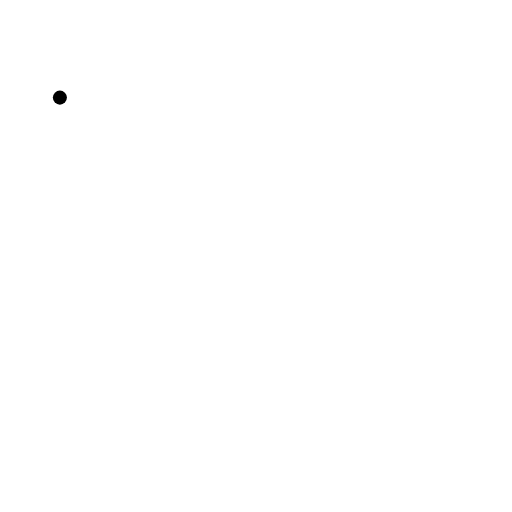
t = 0.00 s
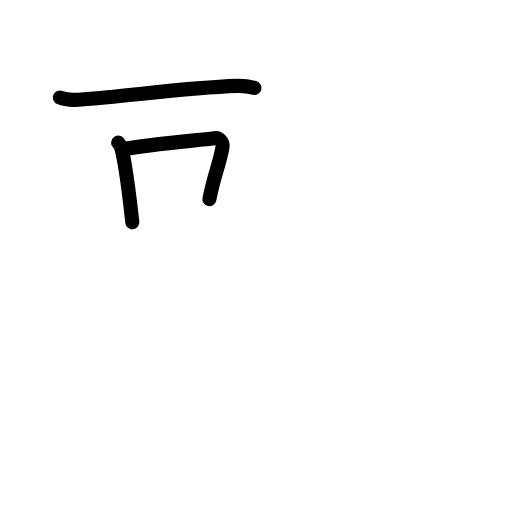
t = 2.92 s
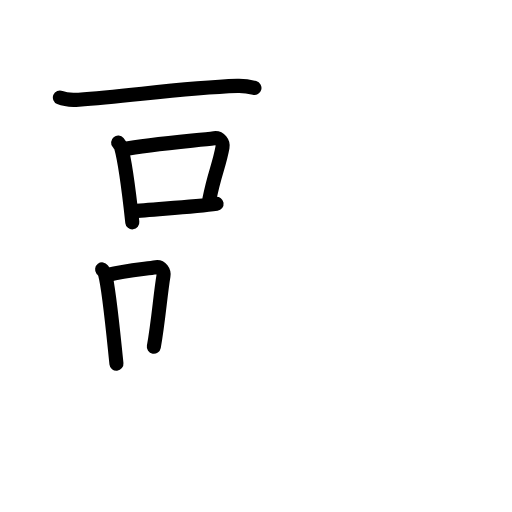
t = 5.92 s
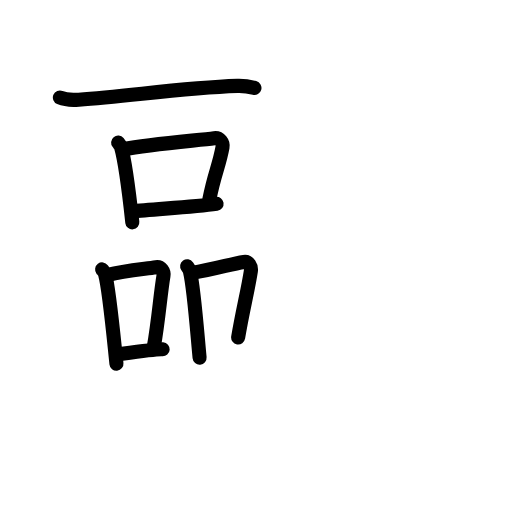
t = 8.92 s
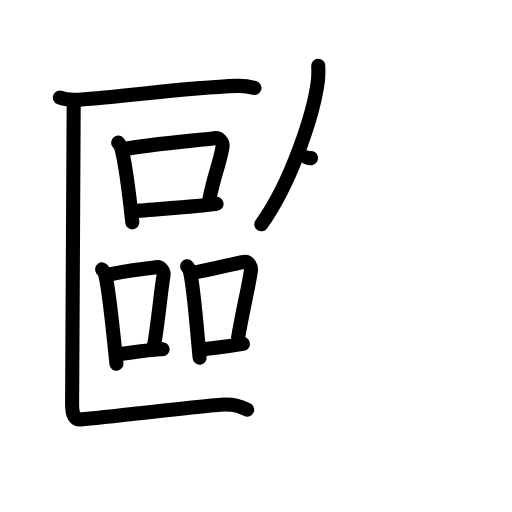
t = 12.08 s
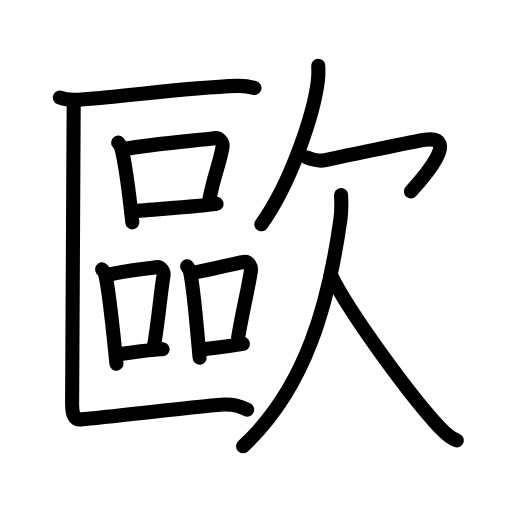
t = 15.00 s

The animated SVG that drew these frames (rendered in a browser with its animation timeline set to each time). Animation: 48 SMIL elements (animate=48); one cycle of 15.00 s.

<?xml version="1.0" encoding="UTF-8"?>
<!--
AniKanjiVG is licensed by CC-BY-SA Paul C. Sommerhoff (https://bitbucket.org/sommerhoff/anikanjivg).
AniKanjiVG uses KanjiVG which is licensed by CC-BY-SA Ulrich Apel (http://kanjivg.tagaini.net).
See also http://creativecommons.org/licenses/by-sa/3.0/
-->
<svg xmlns:kvg='http://kanjivg.tagaini.net' xmlns='http://www.w3.org/2000/svg' width='109' height='109' viewBox='0 0 109 109' style='fill:none;stroke:#000000;stroke-width:3;stroke-linecap:round;stroke-linejoin:round;' id="kvg:kanji_06b50"><g id="kvg:06b50" kvg:element="歐"><g id="kvg:06b50-g1" kvg:element="區" kvg:position="left"><g id="kvg:06b50-g2" kvg:element="匚" kvg:part="1" kvg:position="kamae"><path id="kvg:06b50-s1" kvg:type="㇐" d="M12.75,20.78c1.04,0.44,2.95,0.52,3.99,0.44c10.83-0.75,22.11-2.54,33.79-2.94c1.73-0.06,2.77,0.21,3.64,0.44"><animate attributeName="d" begin="0.0s" dur="0.3333333333333333s" from="M12.75,20.78C12.75,20.78,12.75,20.78,12.75,20.78" to="M12.75,20.78c1.04,0.44,2.95,0.52,3.99,0.44" />
<animate attributeName="d" begin="0.3333333333333333s" dur="0.3333333333333333s" from="M12.75,20.78c1.04,0.44,2.95,0.52,3.99,0.44c0,0,0,0,0,0,0" to="M12.75,20.78c1.04,0.44,2.95,0.52,3.99,0.44c10.83-0.75,22.11-2.54,33.79-2.94" />
<animate attributeName="d" begin="0.6666666666666666s" dur="0.3333333333333333s" from="M12.75,20.78c1.04,0.44,2.95,0.52,3.99,0.44c10.83-0.75,22.11-2.54,33.79-2.94c0,0,0,0,0,0,0" to="M12.75,20.78c1.04,0.44,2.95,0.52,3.99,0.44c10.83-0.75,22.11-2.54,33.79-2.94c1.73-0.06,2.77,0.21,3.64,0.44" />
</path>
</g>
<g id="kvg:06b50-g3" kvg:element="品"><g id="kvg:06b50-g4" kvg:element="口" kvg:position="top"><path id="kvg:06b50-s2" kvg:type="㇑" d="M25.15,30.36c0.24,0.29,0.49,0.53,0.6,0.9c0.84,2.89,1.85,10.88,2.42,16.08"><animate attributeName="d" begin="1.0s" dur="0.5s" from="M25.15,30.36C25.15,30.36,25.15,30.36,25.15,30.36" to="M25.15,30.36c0.24,0.29,0.49,0.53,0.6,0.9" />
<animate attributeName="d" begin="1.5s" dur="0.5s" from="M25.15,30.36c0.24,0.29,0.49,0.53,0.6,0.9c0,0,0,0,0,0,0" to="M25.15,30.36c0.24,0.29,0.49,0.53,0.6,0.9c0.84,2.89,1.85,10.88,2.42,16.08" />
<animate attributeName="d" begin="0s" dur="1.0s" from="M-100,-100" to="M-100,-100" />
</path>
<path id="kvg:06b50-s3" kvg:type="㇕b" d="M26.25,31.78c5.79-1.11,16.03-1.91,19.35-2.35c1.21-0.16,1.94,0.96,1.77,1.91c-0.72,3.94-1.72,5.61-2.79,11.06"><animate attributeName="d" begin="2.0s" dur="0.3333333333333333s" from="M26.25,31.78C26.25,31.78,26.25,31.78,26.25,31.78" to="M26.25,31.78c5.79-1.11,16.03-1.91,19.35-2.35" />
<animate attributeName="d" begin="2.3333333333333335s" dur="0.3333333333333333s" from="M26.25,31.78c5.79-1.11,16.03-1.91,19.35-2.35c0,0,0,0,0,0,0" to="M26.25,31.78c5.79-1.11,16.03-1.91,19.35-2.35c1.21-0.16,1.94,0.96,1.77,1.91" />
<animate attributeName="d" begin="2.6666666666666665s" dur="0.3333333333333333s" from="M26.25,31.78c5.79-1.11,16.03-1.91,19.35-2.35c1.21-0.16,1.94,0.96,1.77,1.91c0,0,0,0,0,0,0" to="M26.25,31.78c5.79-1.11,16.03-1.91,19.35-2.35c1.21-0.16,1.94,0.96,1.77,1.91c-0.72,3.94-1.72,5.61-2.79,11.06" />
<animate attributeName="d" begin="0s" dur="2.0s" from="M-100,-100" to="M-100,-100" />
</path>
<path id="kvg:06b50-s4" kvg:type="㇐b" d="M28.14,45.03c3.9-0.5,12.63-0.87,17.97-1.64"><animate attributeName="d" begin="3.0s" dur="1.0s" from="M28.14,45.03C28.14,45.03,28.14,45.03,28.14,45.03" to="M28.14,45.03c3.9-0.5,12.63-0.87,17.97-1.64" />
<animate attributeName="d" begin="0s" dur="3.0s" from="M-100,-100" to="M-100,-100" />
</path>
</g>
<g id="kvg:06b50-g5" kvg:position="bottom"><g id="kvg:06b50-g6" kvg:element="口" kvg:position="left"><path id="kvg:06b50-s5" kvg:type="㇑" d="M21.74,57.35c0.25,0.33,0.51,0.6,0.63,1c0.88,3.22,1.81,13.28,2.42,19.07"><animate attributeName="d" begin="4.0s" dur="0.5s" from="M21.74,57.35C21.74,57.35,21.74,57.35,21.74,57.35" to="M21.74,57.35c0.25,0.33,0.51,0.6,0.63,1" />
<animate attributeName="d" begin="4.5s" dur="0.5s" from="M21.74,57.35c0.25,0.33,0.51,0.6,0.63,1c0,0,0,0,0,0,0" to="M21.74,57.35c0.25,0.33,0.51,0.6,0.63,1c0.88,3.22,1.81,13.28,2.42,19.07" />
<animate attributeName="d" begin="0s" dur="4.0s" from="M-100,-100" to="M-100,-100" />
</path>
<path id="kvg:06b50-s6" kvg:type="㇕b" d="M23.02,58.53c3.24-0.85,7.22-1.21,10.19-1.64c1.09-0.15,1.74,0.92,1.59,1.83c-0.64,3.77-1.1,9.88-2.05,15.09"><animate attributeName="d" begin="5.0s" dur="0.3333333333333333s" from="M23.02,58.53C23.02,58.53,23.02,58.53,23.02,58.53" to="M23.02,58.53c3.24-0.85,7.22-1.21,10.19-1.64" />
<animate attributeName="d" begin="5.333333333333333s" dur="0.3333333333333333s" from="M23.02,58.53c3.24-0.85,7.22-1.21,10.19-1.64c0,0,0,0,0,0,0" to="M23.02,58.53c3.24-0.85,7.22-1.21,10.19-1.64c1.09-0.15,1.74,0.92,1.59,1.83" />
<animate attributeName="d" begin="5.666666666666667s" dur="0.3333333333333333s" from="M23.02,58.53c3.24-0.85,7.22-1.21,10.19-1.64c1.09-0.15,1.74,0.92,1.59,1.83c0,0,0,0,0,0,0" to="M23.02,58.53c3.24-0.85,7.22-1.21,10.19-1.64c1.09-0.15,1.74,0.92,1.59,1.83c-0.64,3.77-1.1,9.88-2.05,15.09" />
<animate attributeName="d" begin="0s" dur="5.0s" from="M-100,-100" to="M-100,-100" />
</path>
<path id="kvg:06b50-s7" kvg:type="㇐b" d="M24.72,75.49c3.5-0.48,8.58-1.22,9.91-1.13"><animate attributeName="d" begin="6.0s" dur="1.0s" from="M24.72,75.49C24.72,75.49,24.72,75.49,24.72,75.49" to="M24.72,75.49c3.5-0.48,8.58-1.22,9.91-1.13" />
<animate attributeName="d" begin="0s" dur="6.0s" from="M-100,-100" to="M-100,-100" />
</path>
</g>
<g id="kvg:06b50-g7" kvg:element="口" kvg:position="right"><path id="kvg:06b50-s8" kvg:type="㇑" d="M39.84,56.69c0.24,0.34,0.48,0.63,0.59,1.06c0.83,3.39,1.49,12.31,2.06,18.4"><animate attributeName="d" begin="7.0s" dur="0.5s" from="M39.84,56.69C39.84,56.69,39.84,56.69,39.84,56.69" to="M39.84,56.69c0.24,0.34,0.48,0.63,0.59,1.06" />
<animate attributeName="d" begin="7.5s" dur="0.5s" from="M39.84,56.69c0.24,0.34,0.48,0.63,0.59,1.06c0,0,0,0,0,0,0" to="M39.84,56.69c0.24,0.34,0.48,0.63,0.59,1.06c0.83,3.39,1.49,12.31,2.06,18.4" />
<animate attributeName="d" begin="0s" dur="7.0s" from="M-100,-100" to="M-100,-100" />
</path>
<path id="kvg:06b50-s9" kvg:type="㇕b" d="M40.77,58.12c5.23-0.87,8.36-1.92,11.15-2.36c1.02-0.16,1.63,0.96,1.49,1.92c-0.6,3.96-1.81,8.68-2.71,14.16"><animate attributeName="d" begin="8.0s" dur="0.3333333333333333s" from="M40.77,58.12C40.77,58.12,40.77,58.12,40.77,58.12" to="M40.77,58.12c5.23-0.87,8.36-1.92,11.15-2.36" />
<animate attributeName="d" begin="8.333333333333334s" dur="0.3333333333333333s" from="M40.77,58.12c5.23-0.87,8.36-1.92,11.15-2.36c0,0,0,0,0,0,0" to="M40.77,58.12c5.23-0.87,8.36-1.92,11.15-2.36c1.02-0.16,1.63,0.96,1.49,1.92" />
<animate attributeName="d" begin="8.666666666666666s" dur="0.3333333333333333s" from="M40.77,58.12c5.23-0.87,8.36-1.92,11.15-2.36c1.02-0.16,1.63,0.96,1.49,1.92c0,0,0,0,0,0,0" to="M40.77,58.12c5.23-0.87,8.36-1.92,11.15-2.36c1.02-0.16,1.63,0.96,1.49,1.92c-0.6,3.96-1.81,8.68-2.71,14.16" />
<animate attributeName="d" begin="0s" dur="8.0s" from="M-100,-100" to="M-100,-100" />
</path>
<path id="kvg:06b50-s10" kvg:type="㇐b" d="M42.64,74.48c3.28-0.5,4.57-0.5,9.07-1.28"><animate attributeName="d" begin="9.0s" dur="1.0s" from="M42.64,74.48C42.64,74.48,42.64,74.48,42.64,74.48" to="M42.64,74.48c3.28-0.5,4.57-0.5,9.07-1.28" />
<animate attributeName="d" begin="0s" dur="9.0s" from="M-100,-100" to="M-100,-100" />
</path>
</g>
</g>
</g>
<g id="kvg:06b50-g8" kvg:element="匚" kvg:part="2" kvg:position="kamae"><path id="kvg:06b50-s11" kvg:type="㇗" d="M15.69,21.62c0,3.29-0.34,61.29-0.34,64.37c0,2.61,0.68,3.4,1.89,3.29c6.86-0.62,28.44-3.16,30.67-3.16c2.23,0,2.97,0.31,4.71,1.09"><animate attributeName="d" begin="10.0s" dur="0.25s" from="M15.69,21.62C15.69,21.62,15.69,21.62,15.69,21.62" to="M15.69,21.62c0,3.29-0.34,61.29-0.34,64.37" />
<animate attributeName="d" begin="10.25s" dur="0.25s" from="M15.69,21.62c0,3.29-0.34,61.29-0.34,64.37c0,0,0,0,0,0,0" to="M15.69,21.62c0,3.29-0.34,61.29-0.34,64.37c0,2.61,0.68,3.4,1.89,3.29" />
<animate attributeName="d" begin="10.5s" dur="0.25s" from="M15.69,21.62c0,3.29-0.34,61.29-0.34,64.37c0,2.61,0.68,3.4,1.89,3.29c0,0,0,0,0,0,0" to="M15.69,21.62c0,3.29-0.34,61.29-0.34,64.37c0,2.61,0.68,3.4,1.89,3.29c6.86-0.62,28.44-3.16,30.67-3.16" />
<animate attributeName="d" begin="10.75s" dur="0.25s" from="M15.69,21.62c0,3.29-0.34,61.29-0.34,64.37c0,2.61,0.68,3.4,1.89,3.29c6.86-0.62,28.44-3.16,30.67-3.16c0,0,0,0,0,0,0" to="M15.69,21.62c0,3.29-0.34,61.29-0.34,64.37c0,2.61,0.68,3.4,1.89,3.29c6.86-0.62,28.44-3.16,30.67-3.16c2.23,0,2.97,0.31,4.71,1.09" />
<animate attributeName="d" begin="0s" dur="10.0s" from="M-100,-100" to="M-100,-100" />
</path>
</g>
</g>
<g id="kvg:06b50-g9" kvg:element="欠" kvg:position="right" kvg:radical="general"><g id="kvg:06b50-g10" kvg:position="top"><path id="kvg:06b50-s12" kvg:type="㇒" d="M67.75,14c0.03,0.8,0.07,2.05-0.07,3.19c-0.83,6.73-5.56,21.51-12.05,30.56"><animate attributeName="d" begin="11.0s" dur="0.5s" from="M67.75,14C67.75,14,67.75,14,67.75,14" to="M67.75,14c0.03,0.8,0.07,2.05-0.07,3.19" />
<animate attributeName="d" begin="11.5s" dur="0.5s" from="M67.75,14c0.03,0.8,0.07,2.05-0.07,3.19c0,0,0,0,0,0,0" to="M67.75,14c0.03,0.8,0.07,2.05-0.07,3.19c-0.83,6.73-5.56,21.51-12.05,30.56" />
<animate attributeName="d" begin="0s" dur="11.0s" from="M-100,-100" to="M-100,-100" />
</path>
<path id="kvg:06b50-s13" kvg:type="㇖a" d="M65.22,33.49c0.91,0.36,2.64,0.93,4.01,0.61c1.67-0.39,19.68-4.15,21.26-4.35c8-1-1.33,9.09-3,11"><animate attributeName="d" begin="12.0s" dur="0.3333333333333333s" from="M65.22,33.49C65.22,33.49,65.22,33.49,65.22,33.49" to="M65.22,33.49c0.91,0.36,2.64,0.93,4.01,0.61" />
<animate attributeName="d" begin="12.333333333333334s" dur="0.3333333333333333s" from="M65.22,33.49c0.91,0.36,2.64,0.93,4.01,0.61c0,0,0,0,0,0,0" to="M65.22,33.49c0.91,0.36,2.64,0.93,4.01,0.61c1.67-0.39,19.68-4.15,21.26-4.35" />
<animate attributeName="d" begin="12.666666666666666s" dur="0.3333333333333333s" from="M65.22,33.49c0.91,0.36,2.64,0.93,4.01,0.61c1.67-0.39,19.68-4.15,21.26-4.35c0,0,0,0,0,0,0" to="M65.22,33.49c0.91,0.36,2.64,0.93,4.01,0.61c1.67-0.39,19.68-4.15,21.26-4.35c8-1-1.33,9.09-3,11" />
<animate attributeName="d" begin="0s" dur="12.0s" from="M-100,-100" to="M-100,-100" />
</path>
</g>
<g id="kvg:06b50-g11" kvg:position="bottom"><path id="kvg:06b50-s14" kvg:type="㇒" d="M72.61,41.5c0.06,1.26,0.14,3.24-0.12,5.06C70.03,64.19,65.29,82.4,51.75,95"><animate attributeName="d" begin="13.0s" dur="0.5s" from="M72.61,41.5C72.61,41.5,72.61,41.5,72.61,41.5" to="M72.61,41.5c0.06,1.26,0.14,3.24-0.12,5.06" />
<animate attributeName="d" begin="13.5s" dur="0.5s" from="M72.61,41.5c0.06,1.26,0.14,3.24-0.12,5.06c0,0,0,0,0,0,0" to="M72.61,41.5c0.06,1.26,0.14,3.24-0.12,5.06C70.03,64.19,65.29,82.4,51.75,95" />
<animate attributeName="d" begin="0s" dur="13.0s" from="M-100,-100" to="M-100,-100" />
</path>
<path id="kvg:06b50-s15" kvg:type="㇏" d="M70.42,58.5c3.73,7.81,17.2,26.19,23.33,32.64c1.29,1.36,2.27,2.17,3.5,2.61"><animate attributeName="d" begin="14.0s" dur="0.5s" from="M70.42,58.5C70.42,58.5,70.42,58.5,70.42,58.5" to="M70.42,58.5c3.73,7.81,17.2,26.19,23.33,32.64" />
<animate attributeName="d" begin="14.5s" dur="0.5s" from="M70.42,58.5c3.73,7.81,17.2,26.19,23.33,32.64c0,0,0,0,0,0,0" to="M70.42,58.5c3.73,7.81,17.2,26.19,23.33,32.64c1.29,1.36,2.27,2.17,3.5,2.61" />
<animate attributeName="d" begin="0s" dur="14.0s" from="M-100,-100" to="M-100,-100" />
</path>
</g>
</g>
</g>
</svg>
